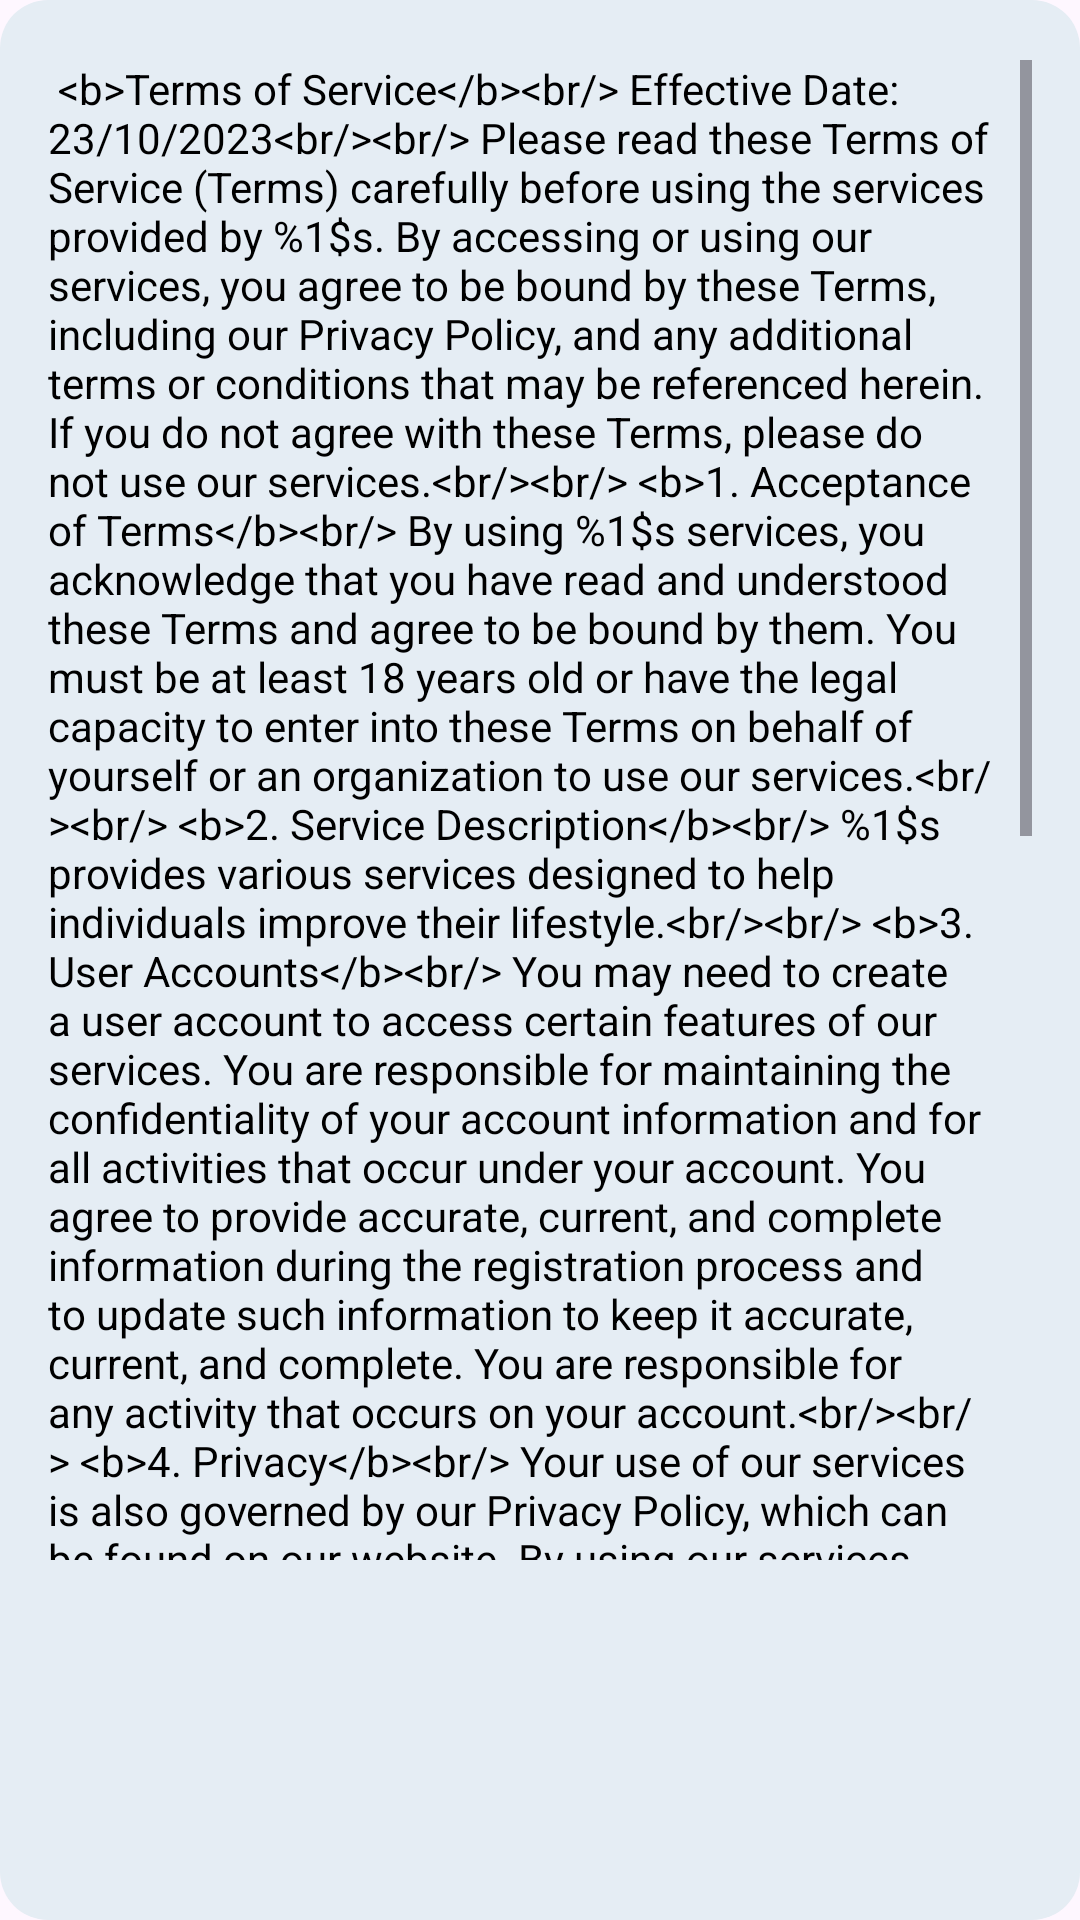

Android layout source for this screen:
<!-- AndroidManifest.xml: application theme Theme.DC3MDV_Coursework -->
<!-- res/layout/terms_of_use_popup.xml -->
<?xml version="1.0" encoding="utf-8"?>
<LinearLayout xmlns:android="http://schemas.android.com/apk/res/android"
    android:layout_width="wrap_content"
    android:layout_height="wrap_content"
    android:padding="16dp"
    android:background="@drawable/rounded_corner_popup"
    android:orientation="vertical">

    <ScrollView
        android:layout_width="match_parent"
        android:layout_height="500dp"
        android:layout_marginTop="4dp"
        android:layout_marginBottom="4dp">

        <TextView
            android:id="@+id/terms_of_use_popup_text"
            android:layout_width="wrap_content"
            android:layout_height="wrap_content"
            android:text="@string/terms_of_use"
            android:textColor="@android:color/black"
            android:textSize="14sp" />
    </ScrollView>
</LinearLayout>
<!-- resources referenced by this layout -->
<resources>
  <!-- drawable rounded_corner_popup (drawable) -->
  <shape xmlns:android="http://schemas.android.com/apk/res/android">
      <solid android:color="@color/backgroundBlue" />
      <corners android:radius="16dp" />
  </shape>
  <string name="terms_of_use">
          
              &lt;b&gt;Terms of Service&lt;/b&gt;&lt;br/&gt;
              Effective Date: 23/10/2023&lt;br/&gt;&lt;br/&gt;
  
              Please read these Terms of Service ("Terms") carefully before using the services provided by %1$s. By accessing or using our services, you agree to be bound by these Terms, including our Privacy Policy, and any additional terms or conditions that may be referenced herein. If you do not agree with these Terms, please do not use our services.&lt;br/&gt;&lt;br/&gt;
  
              &lt;b&gt;1. Acceptance of Terms&lt;/b&gt;&lt;br/&gt;
              By using %1$s services, you acknowledge that you have read and understood these Terms and agree to be bound by them. You must be at least 18 years old or have the legal capacity to enter into these Terms on behalf of yourself or an organization to use our services.&lt;br/&gt;&lt;br/&gt;
  
              &lt;b&gt;2. Service Description&lt;/b&gt;&lt;br/&gt;
              %1$s provides various services designed to help individuals improve their lifestyle.&lt;br/&gt;&lt;br/&gt;
  
              &lt;b&gt;3. User Accounts&lt;/b&gt;&lt;br/&gt;
              You may need to create a user account to access certain features of our services. You are responsible for maintaining the confidentiality of your account information and for all activities that occur under your account. You agree to provide accurate, current, and complete information during the registration process and to update such information to keep it accurate, current, and complete. You are responsible for any activity that occurs on your account.&lt;br/&gt;&lt;br/&gt;
  
              &lt;b&gt;4. Privacy&lt;/b&gt;&lt;br/&gt;
              Your use of our services is also governed by our Privacy Policy, which can be found on our website. By using our services, you consent to the collection and use of your information as described in the Privacy Policy.&lt;br/&gt;&lt;br/&gt;
  
              &lt;b&gt;5. Intellectual Property&lt;/b&gt;&lt;br/&gt;
              All content provided by %1$s, including text, graphics, logos, and software, is the property of %1$s and is protected by applicable copyright and trademark laws. You agree not to use our intellectual property without our express written consent.&lt;br/&gt;&lt;br/&gt;
  
              &lt;b&gt;6. Termination&lt;/b&gt;&lt;br/&gt;
              We reserve the right to terminate or suspend your access to our services at our sole discretion, without notice, for any violation of these Terms or for any other reason we deem appropriate.&lt;br/&gt;&lt;br/&gt;
  
              &lt;b&gt;7. Limitation of Liability&lt;/b&gt;&lt;br/&gt;
              To the fullest extent permitted by applicable law, %1$s, its officers, employees, agents, and affiliates will not be liable for any direct, indirect, incidental, consequential, or punitive damages arising out of or in connection with your use of our services.&lt;br/&gt;&lt;br/&gt;
  
              &lt;b&gt;8. Changes to Terms&lt;/b&gt;&lt;br/&gt;
              %1$s reserves the right to update or modify these Terms at any time. We will notify you of any changes by posting the new Terms on our website. You are responsible for regularly reviewing these Terms, and your continued use of our services constitutes your agreement to be bound by the updated Terms.&lt;br/&gt;&lt;br/&gt;
  
              By using %1$s services, you acknowledge that you have read, understood, and agreed to these Terms of Service.
          
      </string>
  <style name="Theme.DC3MDV_Coursework" parent="Base.Theme.DC3MDV_Coursework" />
  <color name="backgroundBlue">#E5EDF4</color>
  <style name="Base.Theme.DC3MDV_Coursework" parent="Theme.Material3.DayNight.NoActionBar">
          
          
      </style>
</resources>
